Labelled photos from "ssds-2025", an image-classification folder in luriahc/ssds-2025. The possible labels are: Admiralty, Ang Mo Kio, Bukit Panjang, Bukit Timah, Buona Vista, Changi, Choa Chu Kang Central, Choa Chu Kang South, Clementi, East Coast Parkway, Jurong Island, Jurong Pier, Jurong West, Kent Ridge, Kranji Reservoir, Lim Chu Kang, Lower Peirce Reservoir, Macritchie Reservoir, Mandai, Marina Barrage, Marine Parade, Newton, Nicoll Highway, Pasir Panjang, Pasir Ris Central, Pasir Ris West, Paya Lebar, Pulau Ubin, Punggol, Queenstown, Seletar, Sembawang, Sentosa Island, Simei, Somerset Road, Tai Seng, Tanjong Katong, Tengah, Toa Payoh, Tuas, Tuas South, Ulu Pandan, Upper Peirce Reservoir, Whampoa.

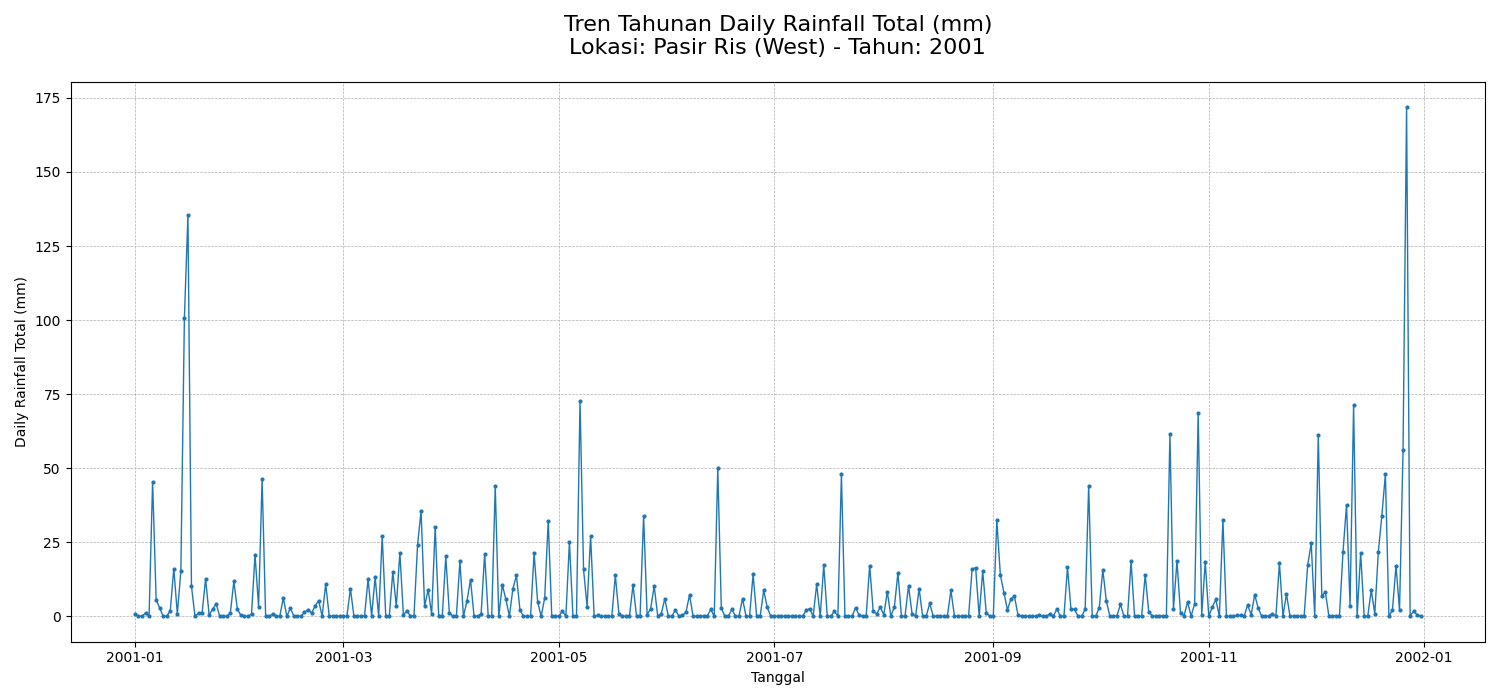
Label: Pasir Ris West

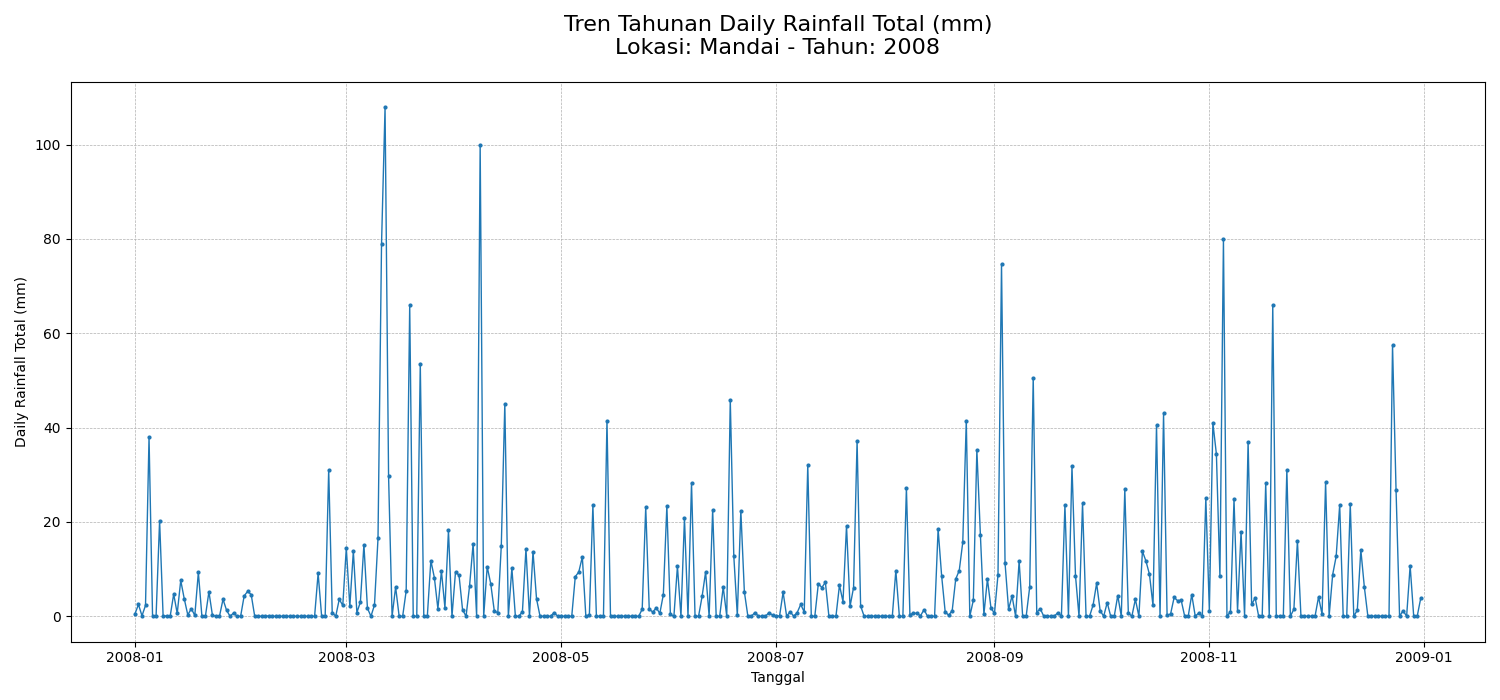
Label: Mandai

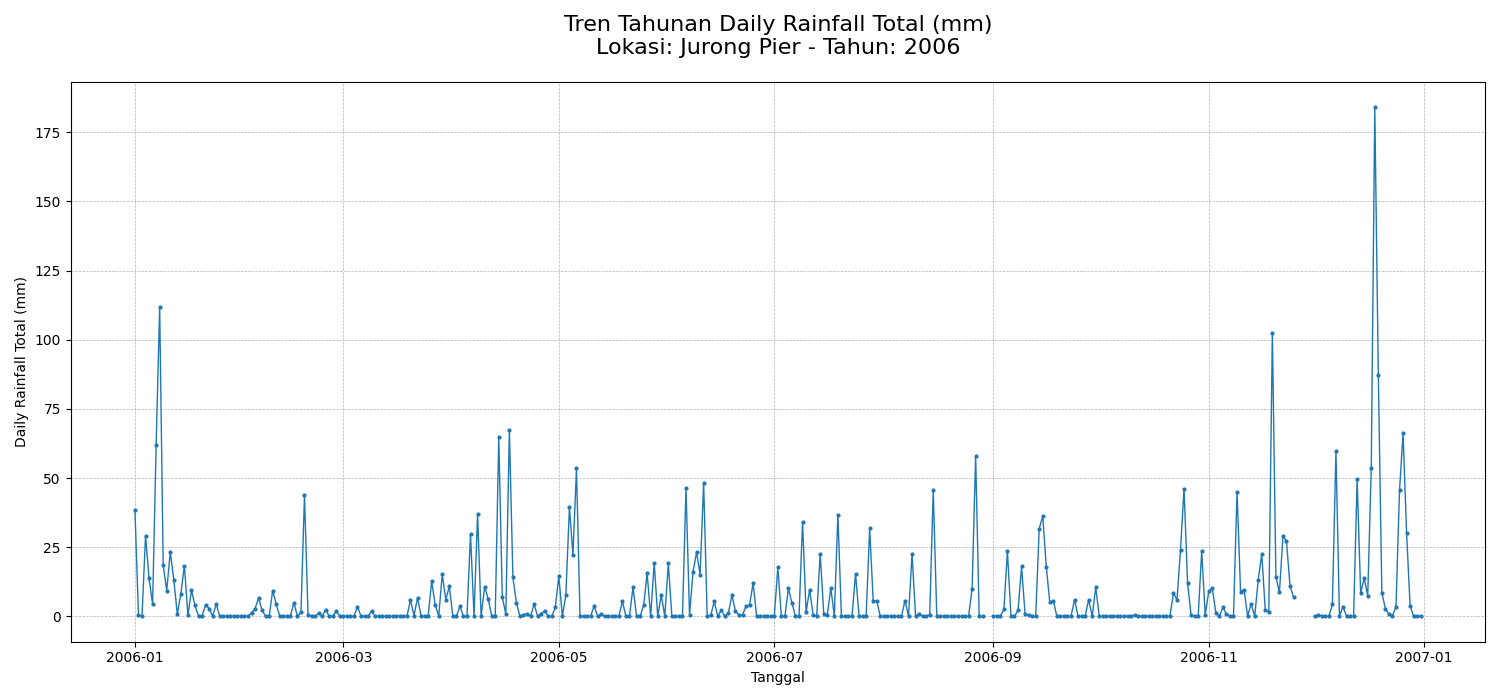
Label: Jurong Pier

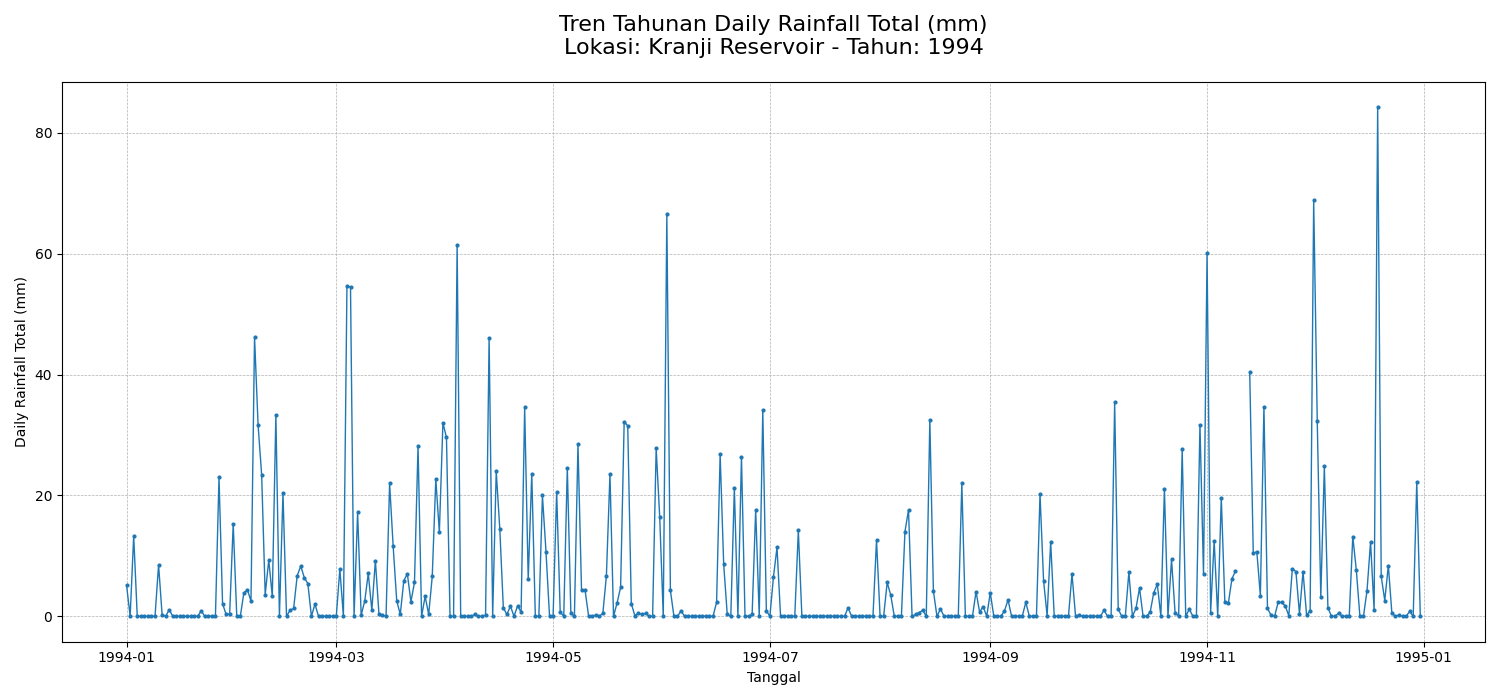
Label: Kranji Reservoir

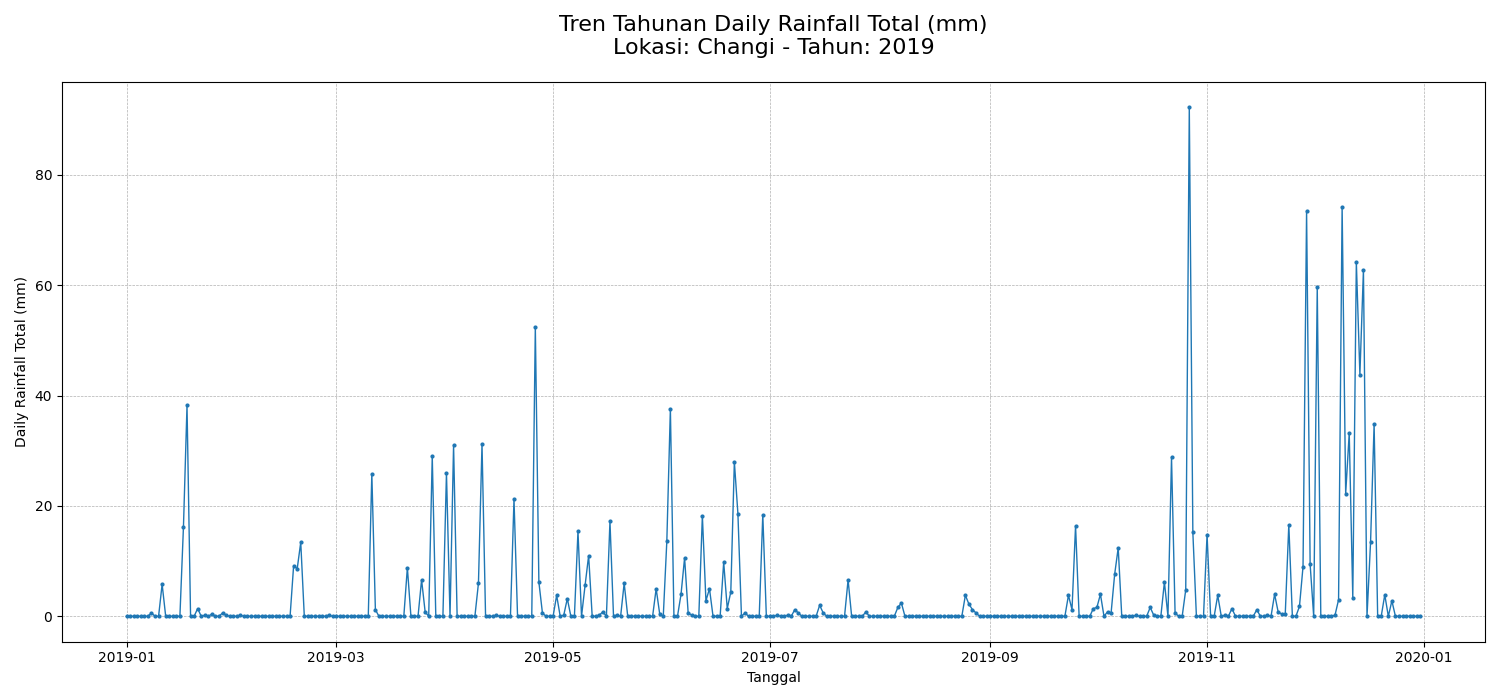
Label: Changi

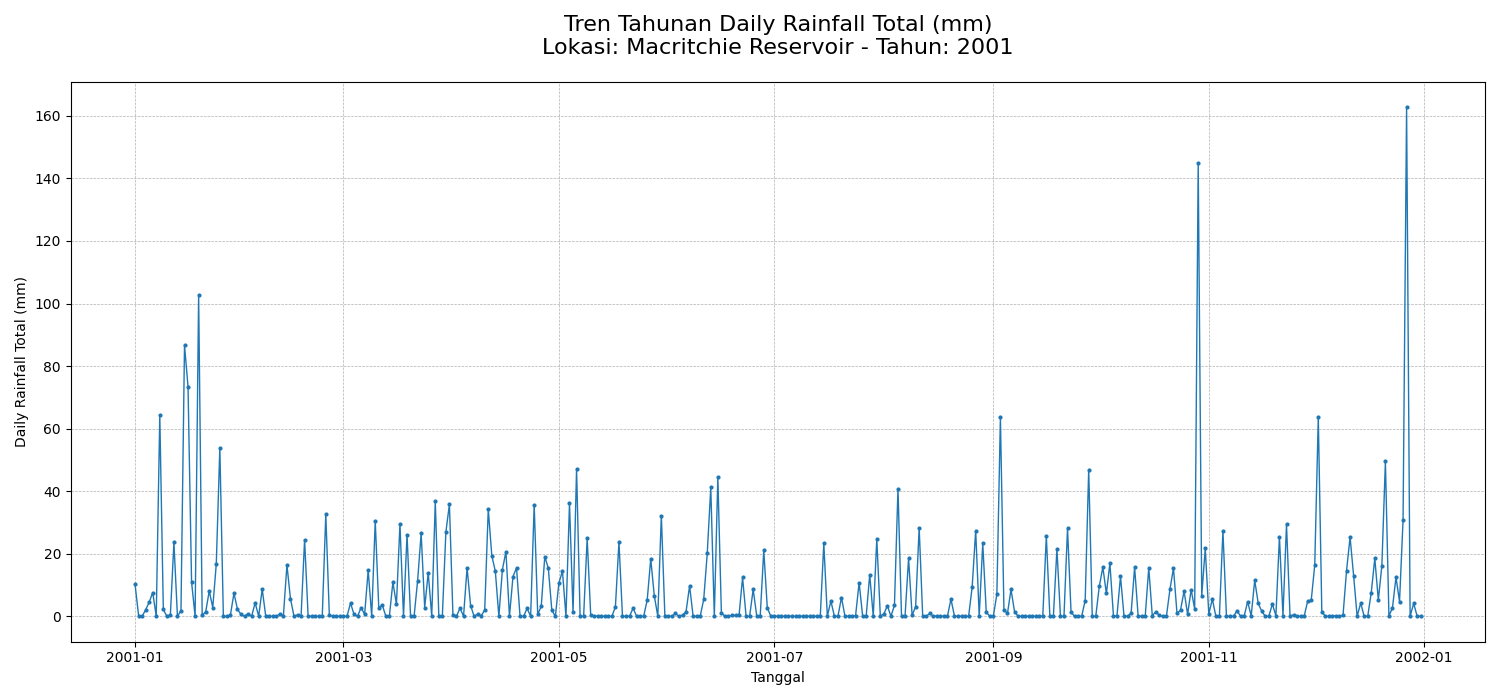
Label: Macritchie Reservoir
